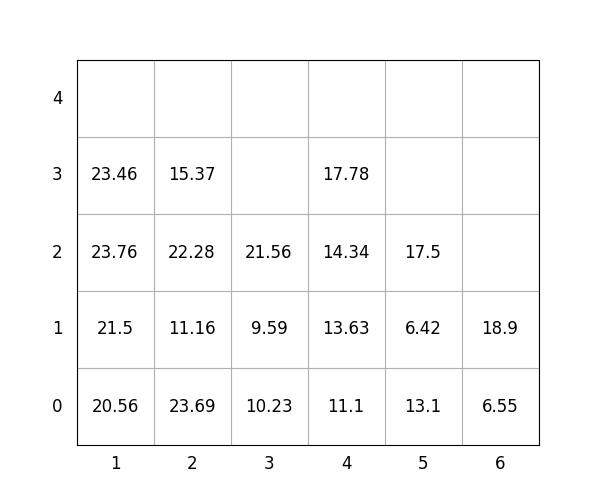

The file beside this chart, header and first rows:
idx, loc_x, loc_y, loc_z, weight, group, score, seq, reloc, size(ft)
1, 6, 0, 0, 6.55, 3, 306.6, 1, 0, 20
2, 4, 0, 0, 11.1, 2, 211.1, 2, 0, 20
3, 1, 0, 0, 20.56, 0, 20.56, 3, 0, 20
4, 1, 0, 1, 21.5, 0, 21.5, 4, 0, 20
5, 1, 0, 2, 23.76, 1, 123.8, 5, 0, 20
6, 1, 0, 3, 23.46, 2, 223.5, 6, 0, 20
7, 4, 0, 1, 13.63, 3, 313.6, 7, 0, 20
8, 2, 0, 0, 23.69, 0, 23.69, 8, 0, 20
9, 6, 0, 1, 18.9, 3, 318.9, 9, 0, 20
10, 2, 0, 1, 11.16, 1, 111.2, 10, 0, 20
11, 4, 0, 2, 14.34, 3, 314.3, 11, 0, 20
12, 5, 0, 0, 13.1, 0, 13.1, 12, 0, 20
13, 2, 0, 2, 22.28, 1, 122.3, 13, 0, 20
14, 3, 0, 0, 10.23, 0, 10.23, 14, 0, 20
15, 3, 0, 1, 9.59, 1, 109.6, 15, 0, 20
16, 4, 0, 3, 17.78, 3, 317.8, 16, 0, 20
17, 5, 0, 1, 6.42, 3, 306.4, 17, 0, 20
18, 2, 0, 3, 15.37, 2, 215.4, 18, 0, 20
19, 5, 0, 2, 17.5, 3, 317.5, 19, 0, 20
20, 3, 0, 2, 21.56, 1, 121.6, 20, 0, 20
